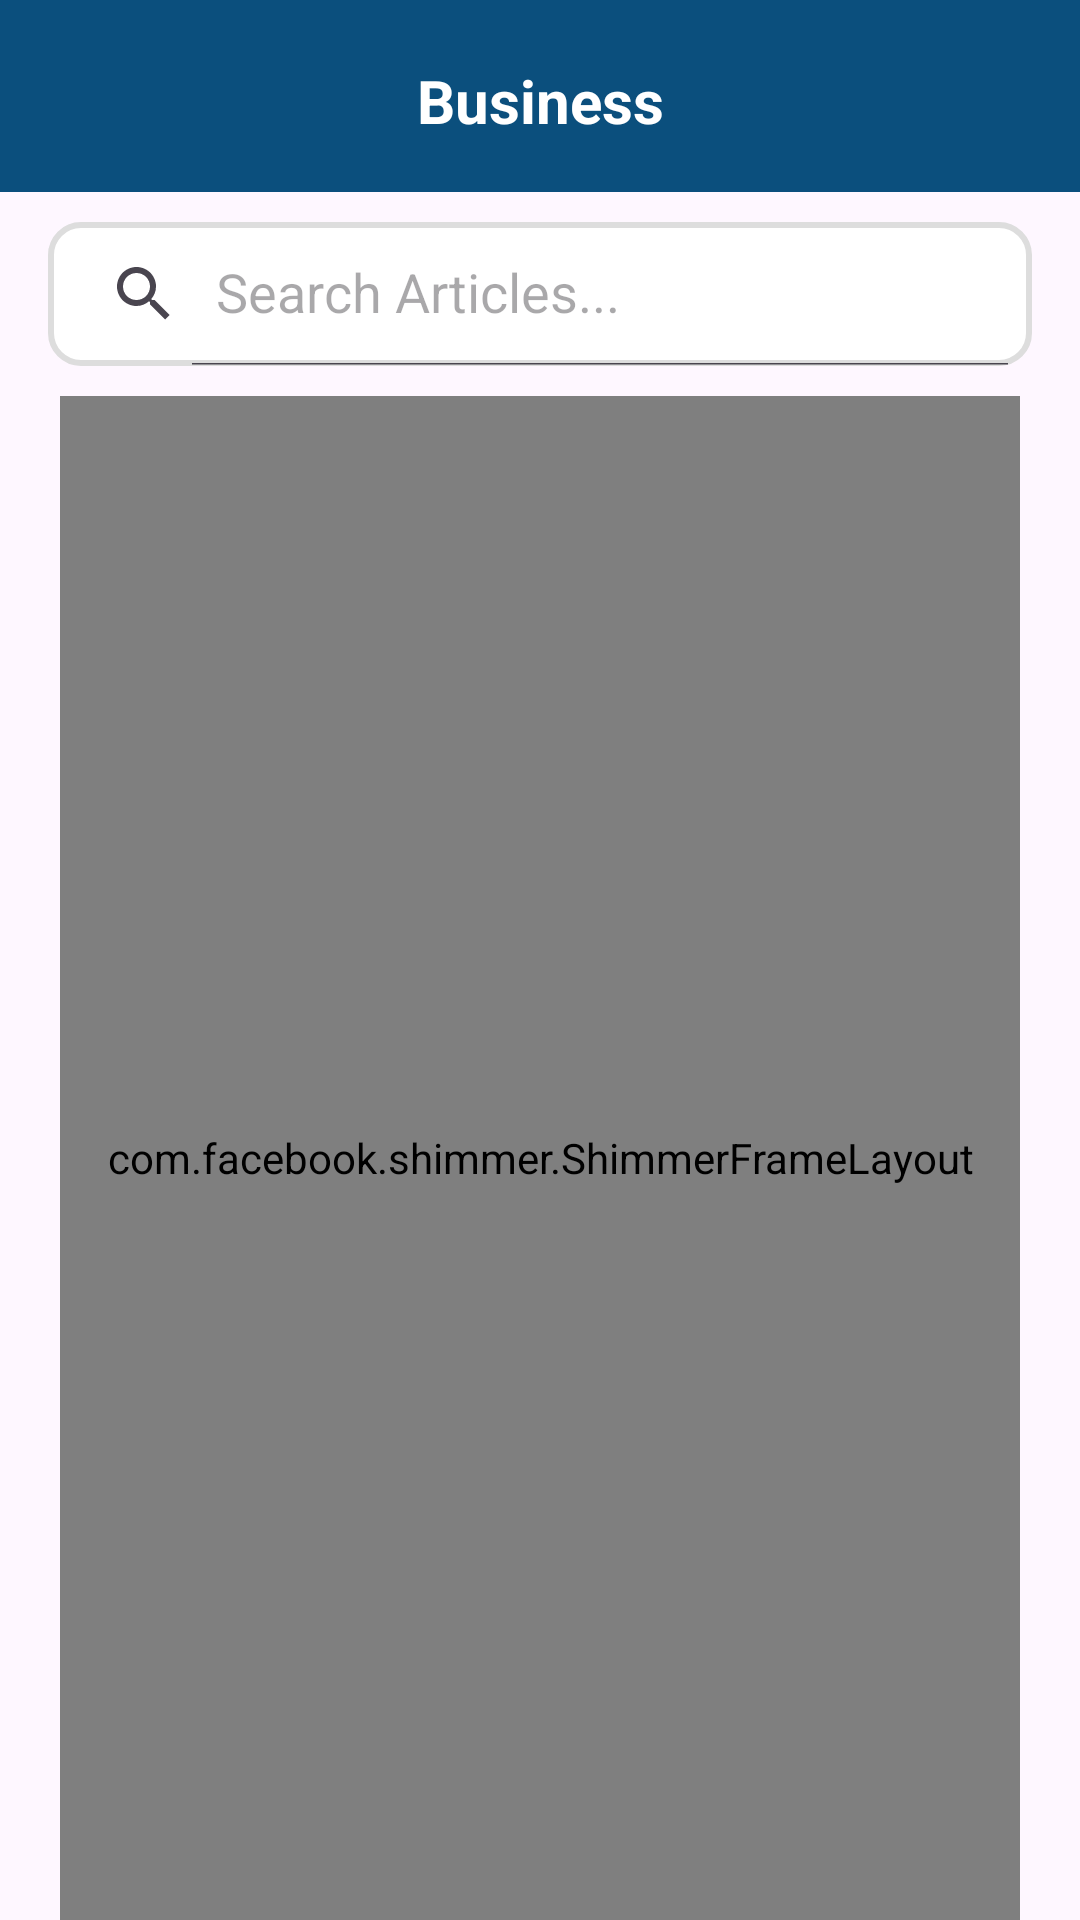

Layout XML and referenced resources for this Android screen:
<!-- AndroidManifest.xml: application theme Theme.NewsAppTest -->
<!-- res/layout/fragment_category.xml -->
<?xml version="1.0" encoding="utf-8"?>
<androidx.constraintlayout.widget.ConstraintLayout xmlns:android="http://schemas.android.com/apk/res/android"
    xmlns:app="http://schemas.android.com/apk/res-auto"
    xmlns:tools="http://schemas.android.com/tools"
    android:layout_width="match_parent"
    android:layout_height="match_parent"
    tools:context=".view.category.CategoryFragment">

    <androidx.constraintlayout.widget.ConstraintLayout
        android:id="@+id/linear_1"
        android:layout_width="@dimen/dimen_0"
        android:layout_height="wrap_content"
        android:background="@color/blue_100"
        android:minHeight="?attr/actionBarSize"
        app:layout_constraintEnd_toEndOf="parent"
        app:layout_constraintHorizontal_bias="0.5"
        app:layout_constraintStart_toStartOf="parent"
        app:layout_constraintTop_toTopOf="parent">

        <ImageView
            android:id="@+id/iv_back"
            android:layout_width="@dimen/dimen_25"
            android:layout_height="@dimen/dimen_25"
            android:layout_marginStart="@dimen/dimen_16"
            android:contentDescription="@string/back"
            android:src="@drawable/baseline_arrow_back_ios_24"
            app:layout_constraintBottom_toBottomOf="parent"
            app:layout_constraintStart_toStartOf="parent"
            app:layout_constraintTop_toTopOf="parent"
            app:layout_constraintVertical_bias="0.5"
            app:tint="@color/white" />

        <TextView
            android:id="@+id/tv_category_title"
            android:layout_width="wrap_content"
            android:layout_height="wrap_content"
            android:layout_gravity="center_vertical"
            android:layout_marginTop="@dimen/dimen_3"
            android:text="@string/business"
            android:textColor="@color/white"
            android:textSize="20sp"
            android:textStyle="bold"
            app:layout_constraintBottom_toBottomOf="parent"
            app:layout_constraintEnd_toEndOf="parent"
            app:layout_constraintHorizontal_bias="0.5"
            app:layout_constraintStart_toStartOf="parent"
            app:layout_constraintTop_toTopOf="parent"
            app:layout_constraintVertical_bias="0.5" />
    </androidx.constraintlayout.widget.ConstraintLayout>

    <LinearLayout
        android:id="@+id/linear_2"
        android:layout_width="@dimen/dimen_0"
        android:layout_height="wrap_content"
        android:layout_marginHorizontal="@dimen/dimen_16"
        android:layout_marginTop="@dimen/dimen_10"
        android:orientation="horizontal"
        app:layout_constraintEnd_toEndOf="parent"
        app:layout_constraintHorizontal_bias="0.5"
        app:layout_constraintStart_toStartOf="parent"
        app:layout_constraintTop_toBottomOf="@+id/linear_1">

        <androidx.appcompat.widget.SearchView
            android:id="@+id/search_view"
            android:layout_width="match_parent"
            android:layout_height="wrap_content"
            android:background="@drawable/bg_feature"
            app:iconifiedByDefault="false"
            app:queryHint="Search Articles..." />
    </LinearLayout>

    <androidx.recyclerview.widget.RecyclerView
        android:id="@+id/rv_news"
        android:layout_width="@dimen/dimen_0"
        android:layout_height="@dimen/dimen_0"
        android:layout_marginHorizontal="@dimen/dimen_16"
        android:layout_marginTop="@dimen/dimen_10"
        app:layout_constraintBottom_toBottomOf="parent"
        app:layout_constraintEnd_toEndOf="parent"
        app:layout_constraintHorizontal_bias="0.5"
        app:layout_constraintStart_toStartOf="parent"
        app:layout_constraintTop_toBottomOf="@+id/linear_2" />

    <com.facebook.shimmer.ShimmerFrameLayout
        android:id="@+id/shimmer_news"
        android:layout_width="match_parent"
        android:layout_height="@dimen/dimen_0"
        android:layout_marginHorizontal="20dp"
        android:layout_marginTop="@dimen/dimen_10"
        app:layout_constraintBottom_toBottomOf="parent"
        app:layout_constraintEnd_toEndOf="parent"
        app:layout_constraintHorizontal_bias="0.5"
        app:layout_constraintStart_toStartOf="parent"
        app:layout_constraintTop_toBottomOf="@+id/linear_2">

        <LinearLayout
            android:layout_width="match_parent"
            android:layout_height="wrap_content"
            android:orientation="vertical">
            <include layout="@layout/news_item_placeholder" />
            <include layout="@layout/news_item_placeholder" />
            <include layout="@layout/news_item_placeholder" />
            <include layout="@layout/news_item_placeholder" />
            <include layout="@layout/news_item_placeholder" />
        </LinearLayout>

    </com.facebook.shimmer.ShimmerFrameLayout>

    <TextView
        android:id="@+id/tv_error"
        android:layout_width="wrap_content"
        android:layout_height="wrap_content"
        android:text="@string/failed_load_data"
        android:visibility="gone"
        android:textColor="@color/blue_100"
        app:layout_constraintBottom_toBottomOf="parent"
        app:layout_constraintEnd_toEndOf="parent"
        app:layout_constraintHorizontal_bias="0.5"
        app:layout_constraintStart_toStartOf="parent"
        app:layout_constraintTop_toTopOf="parent"
        app:layout_constraintVertical_bias="0.5" />

    <TextView
        android:id="@+id/tv_data_empty"
        android:layout_width="wrap_content"
        android:layout_height="wrap_content"
        android:text="@string/empty_data"
        android:visibility="gone"
        android:textColor="@color/blue_100"
        app:layout_constraintBottom_toBottomOf="parent"
        app:layout_constraintEnd_toEndOf="parent"
        app:layout_constraintHorizontal_bias="0.5"
        app:layout_constraintStart_toStartOf="parent"
        app:layout_constraintTop_toTopOf="parent"
        app:layout_constraintVertical_bias="0.5" />

</androidx.constraintlayout.widget.ConstraintLayout>
<!-- res/layout/news_item_placeholder.xml (included above) -->
<?xml version="1.0" encoding="utf-8"?>
<com.google.android.material.card.MaterialCardView xmlns:android="http://schemas.android.com/apk/res/android"
    xmlns:app="http://schemas.android.com/apk/res-auto"
    xmlns:tools="http://schemas.android.com/tools"
    android:layout_width="match_parent"
    android:layout_height="wrap_content"
    android:layout_marginTop="@dimen/dimen_10"
    android:backgroundTint="@color/grey100"
    app:cardCornerRadius="@dimen/dimen_10">

    <androidx.constraintlayout.widget.ConstraintLayout
        android:layout_width="match_parent"
        android:layout_height="match_parent"
        android:padding="@dimen/dimen_16">

        <TextView
            android:id="@+id/tv_title"
            android:layout_width="0dp"
            android:layout_height="wrap_content"
            android:maxLines="2"
            android:background="@drawable/bg_shimmer"
            android:textColor="@color/black"
            android:textSize="20sp"
            app:layout_constraintEnd_toEndOf="parent"
            app:layout_constraintHorizontal_bias="0.5"
            app:layout_constraintStart_toStartOf="parent"
            app:layout_constraintTop_toTopOf="parent" />

        <TextView
            android:id="@+id/tv_author"
            android:layout_width="@dimen/dimen_100"
            android:layout_height="wrap_content"
            android:layout_marginTop="@dimen/dimen_20"
            android:background="@drawable/bg_shimmer"
            android:textColor="@color/blue_200"
            app:layout_constraintStart_toStartOf="parent"
            app:layout_constraintTop_toBottomOf="@+id/tv_title" />

        <TextView
            android:id="@+id/tv_date"
            android:layout_width="@dimen/dimen_200"
            android:layout_height="wrap_content"
            android:background="@drawable/bg_shimmer"
            android:layout_marginTop="@dimen/dimen_3"
            app:layout_constraintStart_toStartOf="parent"
            app:layout_constraintTop_toBottomOf="@+id/tv_author" />

    </androidx.constraintlayout.widget.ConstraintLayout>

</com.google.android.material.card.MaterialCardView>
<!-- resources referenced by this layout -->
<resources>
  <color name="black">#FF000000</color>
  <color name="blue_100">#0B4F7D</color>
  <color name="blue_200">#083B5E</color>
  <color name="grey100">#F0F1F3</color>
  <color name="white">#FFFFFFFF</color>
  <dimen name="dimen_0">0dp</dimen>
  <dimen name="dimen_10">10dp</dimen>
  <dimen name="dimen_100">100dp</dimen>
  <dimen name="dimen_16">16dp</dimen>
  <dimen name="dimen_20">20dp</dimen>
  <dimen name="dimen_200">200dp</dimen>
  <dimen name="dimen_25">25dp</dimen>
  <dimen name="dimen_3">3dp</dimen>
  <!-- drawable bg_feature (drawable) -->
  <?xml version="1.0" encoding="utf-8"?>
  <shape xmlns:android="http://schemas.android.com/apk/res/android" android:shape="rectangle">
  
      <solid android:color="@color/white"/>
      <corners android:radius="@dimen/dimen_10"/>
      <stroke android:color="#DDDDDD" android:width="@dimen/dimen_2"/>
  
  </shape>
  <!-- drawable bg_shimmer (drawable) -->
  <?xml version="1.0" encoding="utf-8"?>
  <shape xmlns:android="http://schemas.android.com/apk/res/android" android:shape="rectangle">
  
      <solid android:color="#DDDDDD"/>
      <corners android:radius="@dimen/dimen_10"/>
  
  </shape>
  <string name="business">Business</string>
  <style name="Theme.NewsAppTest" parent="Base.Theme.NewsAppTest" />
  <dimen name="dimen_2">2dp</dimen>
  <style name="Base.Theme.NewsAppTest" parent="Theme.Material3.DayNight.NoActionBar">
          
          
          <item name="colorPrimary">@color/blue_100</item>
          <item name="colorPrimaryVariant">@color/blue_200</item>
          <item name="android:statusBarColor">?attr/colorPrimaryVariant</item>
      </style>
</resources>
